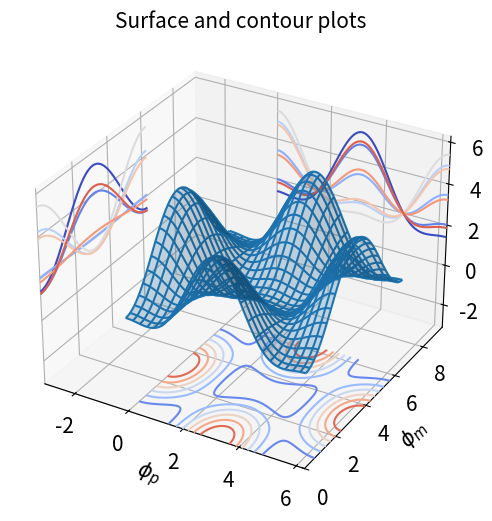

Generate this figure with matplotlib:
# Program 01e: A program that plots a surface and contour plots in 3D.
# Remember to run the Module (or type F5).
import numpy as np
import matplotlib.pyplot as plt
from mpl_toolkits.mplot3d import Axes3D

alpha = 0.7
phi_ext = 2 * np.pi * 0.5

def flux_qubit_potential(phi_m, phi_p):
    return 2+alpha-2*np.cos(phi_p)*np.cos(phi_m)-alpha*np.cos(phi_ext-2*phi_p)
phi_m = np.linspace(0, 2 * np.pi, 100)
phi_p = np.linspace(0, 2 * np.pi, 100)

X,Y = np.meshgrid(phi_p, phi_m)
Z = flux_qubit_potential(X, Y).T

fig = plt.figure(figsize = (8, 6))

ax=fig.add_subplot(1, 1, 1, projection='3d')
p=ax.plot_wireframe(X, Y, Z, rstride=4, cstride=4)
ax.plot_surface(X, Y, Z, rstride=4, cstride=4, alpha=0.25)
cset=ax.contour(X,Y,Z,zdir='z', offset=-np.pi, cmap=plt.cm.coolwarm)
cset=ax.contour(X,Y,Z,zdir='x', offset=-np.pi, cmap=plt.cm.coolwarm)
cset=ax.contour(X,Y,Z,zdir='y', offset=3*np.pi, cmap=plt.cm.coolwarm)
ax.set_xlim3d(-np.pi, 2*np.pi);
ax.set_ylim3d(0, 3*np.pi);
ax.set_zlim3d(-np.pi, 2*np.pi);
ax.set_xlabel('$\phi_p$', fontsize=15)
ax.set_ylabel('$\phi_m$', fontsize=15)
ax.set_zlabel('Potential', fontsize=15)
plt.tick_params(labelsize=15)
ax.set_title("Surface and contour plots",fontsize=15)
plt.show()